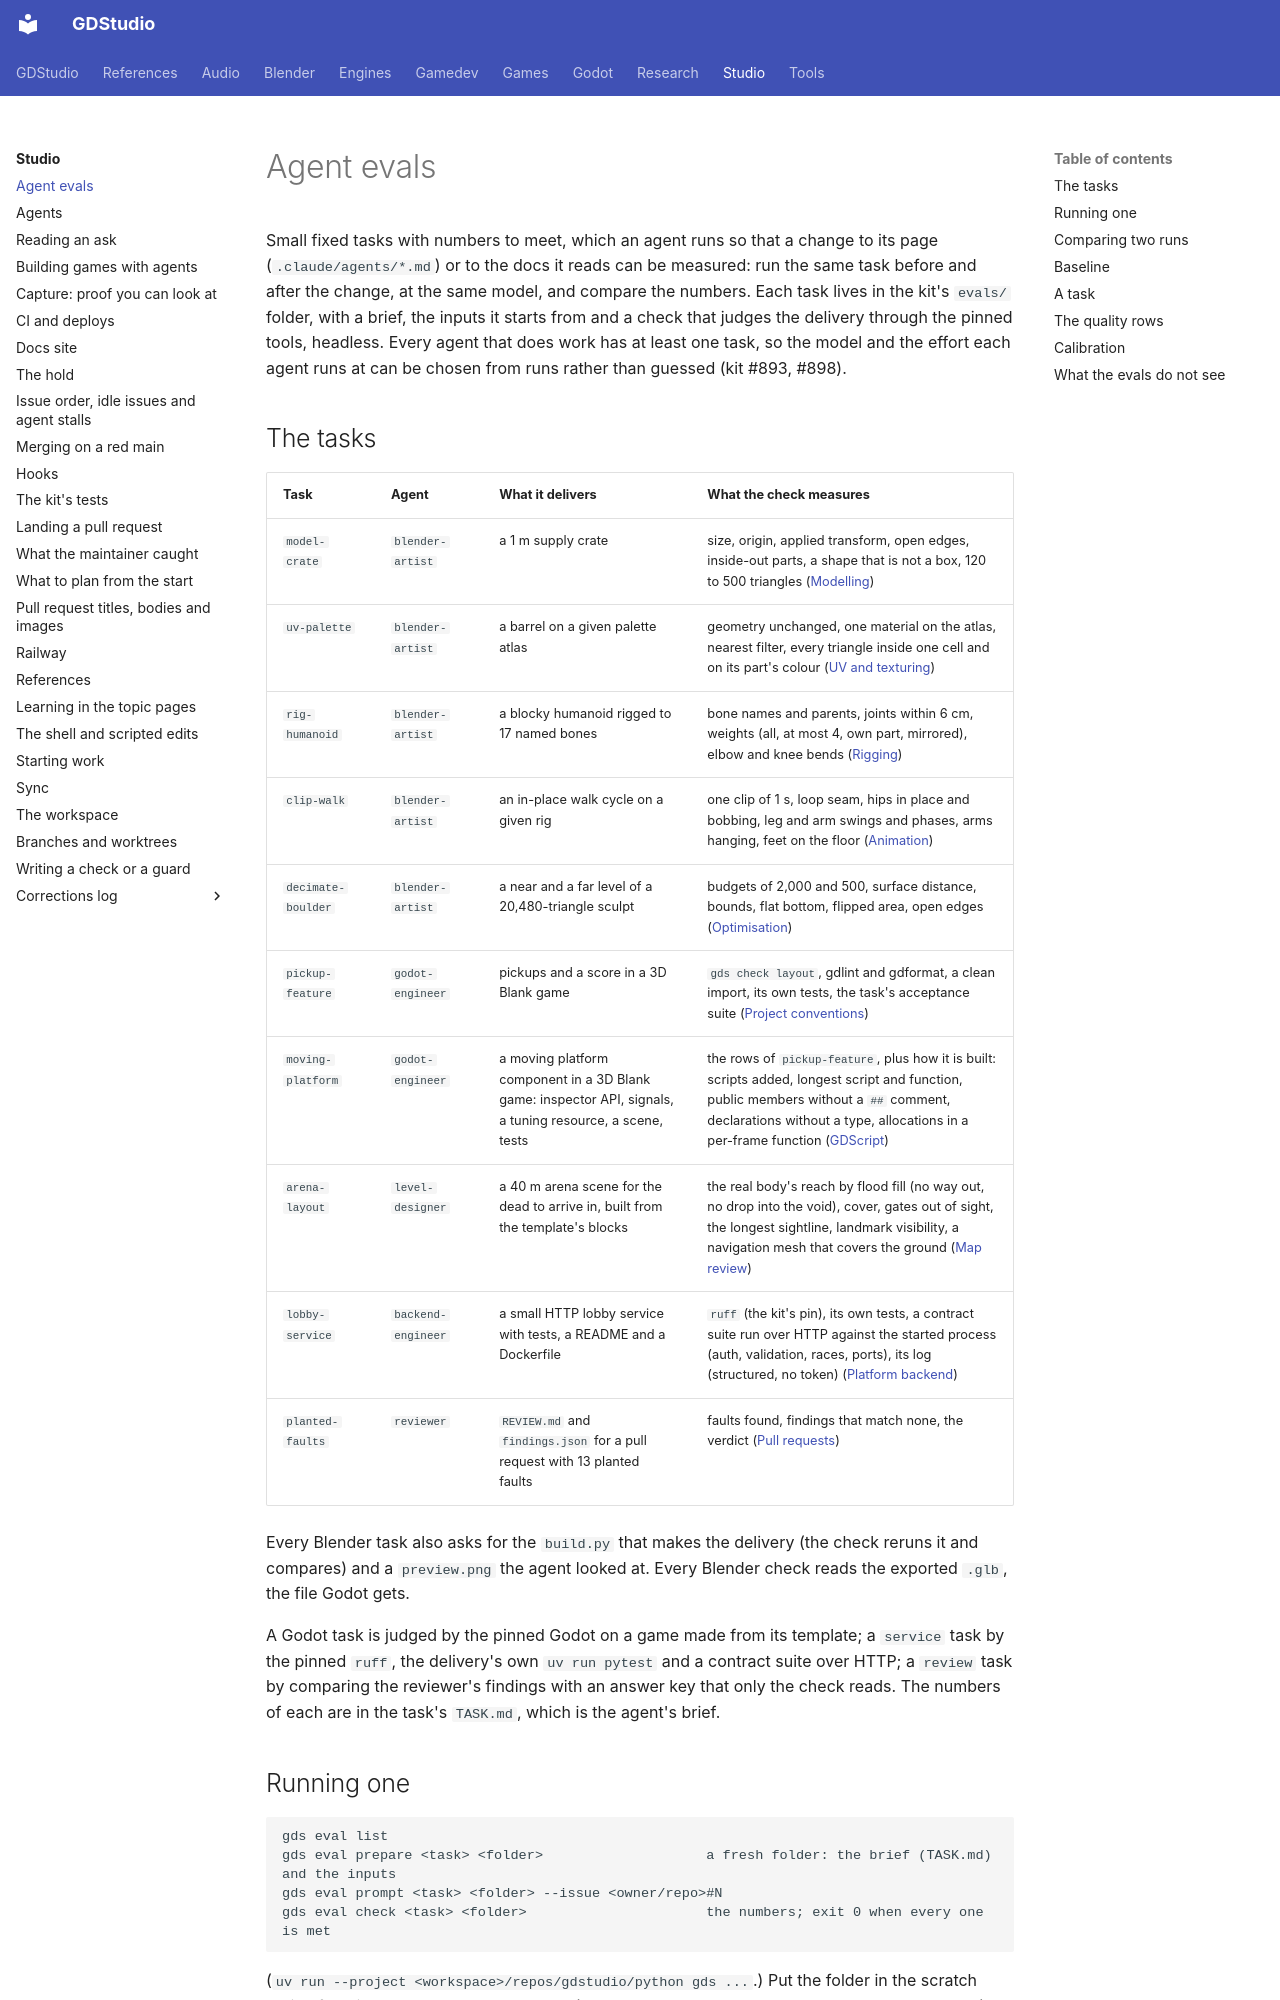

repository: Ryubara/gdstudio · page: studio/agent-evals/index.html · generator: mkdocs

# Agent evals

<!-- new section: nothing measured how good an agent's work is, so a change to an agent's page or to the docs it reads
could not be shown to help (gdstudio #774) -->

Small fixed tasks with numbers to meet, which an agent runs so that a change to its page (`.claude/agents/*.md`) or to
the docs it reads can be measured: run the same task before and after the change, at the same model, and compare the
numbers. Each task lives in the kit's `evals/` folder, with a brief, the inputs it starts from and a check that judges
the delivery through the pinned tools, headless. Every agent that does work has at least one task, so the model and
the effort each agent runs at can be chosen from runs rather than guessed (kit #893, #898).

## The tasks {#tasks}

| Task | Agent | What it delivers | What the check measures |
| --- | --- | --- | --- |
| `model-crate` | `blender-artist` | a 1 m supply crate | size, origin, applied transform, open edges, inside-out parts, a shape that is not a box, 120 to 500 triangles ([Modelling](../tools/blender/modelling.md)) |
| `uv-palette` | `blender-artist` | a barrel on a given palette atlas | geometry unchanged, one material on the atlas, nearest filter, every triangle inside one cell and on its part's colour ([UV and texturing](../tools/blender/uv-and-texturing.md)) |
| `rig-humanoid` | `blender-artist` | a blocky humanoid rigged to 17 named bones | bone names and parents, joints within 6 cm, weights (all, at most 4, own part, mirrored), elbow and knee bends ([Rigging](../tools/blender/rigging.md)) |
| `clip-walk` | `blender-artist` | an in-place walk cycle on a given rig | one clip of 1 s, loop seam, hips in place and bobbing, leg and arm swings and phases, arms hanging, feet on the floor ([Animation](../tools/blender/animation.md)) |
| `decimate-boulder` | `blender-artist` | a near and a far level of a 20,480-triangle sculpt | budgets of 2,000 and 500, surface distance, bounds, flat bottom, flipped area, open edges ([Optimisation](../tools/blender/optimisation.md)) |
| `pickup-feature` | `godot-engineer` | pickups and a score in a 3D Blank game | `gds check layout`, gdlint and gdformat, a clean import, its own tests, the task's acceptance suite ([Project conventions](../engines/godot/project-conventions.md)) |
| `moving-platform` | `godot-engineer` | a moving platform component in a 3D Blank game: inspector API, signals, a tuning resource, a scene, tests | the rows of `pickup-feature`, plus how it is built: scripts added, longest script and function, public members without a `##` comment, declarations without a type, allocations in a per-frame function ([GDScript](../engines/godot/gdscript.md)) |
| `arena-layout` | `level-designer` | a 40 m arena scene for the dead to arrive in, built from the template's blocks | the real body's reach by flood fill (no way out, no drop into the void), cover, gates out of sight, the longest sightline, landmark visibility, a navigation mesh that covers the ground ([Map review](../engines/godot/map-review.md)) |
| `lobby-service` | `backend-engineer` | a small HTTP lobby service with tests, a README and a Dockerfile | `ruff` (the kit's pin), its own tests, a contract suite run over HTTP against the started process (auth, validation, races, ports), its log (structured, no token) ([Platform backend](../gamedev/backend.md)) |
| `planted-faults` | `reviewer` | `REVIEW.md` and `findings.json` for a pull request with 13 planted faults | faults found, findings that match none, the verdict ([Pull requests](pull-requests.md#body)) |

Every Blender task also asks for the `build.py` that makes the delivery (the check reruns it and compares) and a
`preview.png` the agent looked at. Every Blender check reads the exported `.glb`, the file Godot gets.

A Godot task is judged by the pinned Godot on a game made from its template; a `service` task by the pinned `ruff`, the
delivery's own `uv run pytest` and a contract suite over HTTP; a `review` task by comparing the reviewer's findings with
an answer key that only the check reads. The numbers of each are in the task's `TASK.md`, which is the agent's brief.
